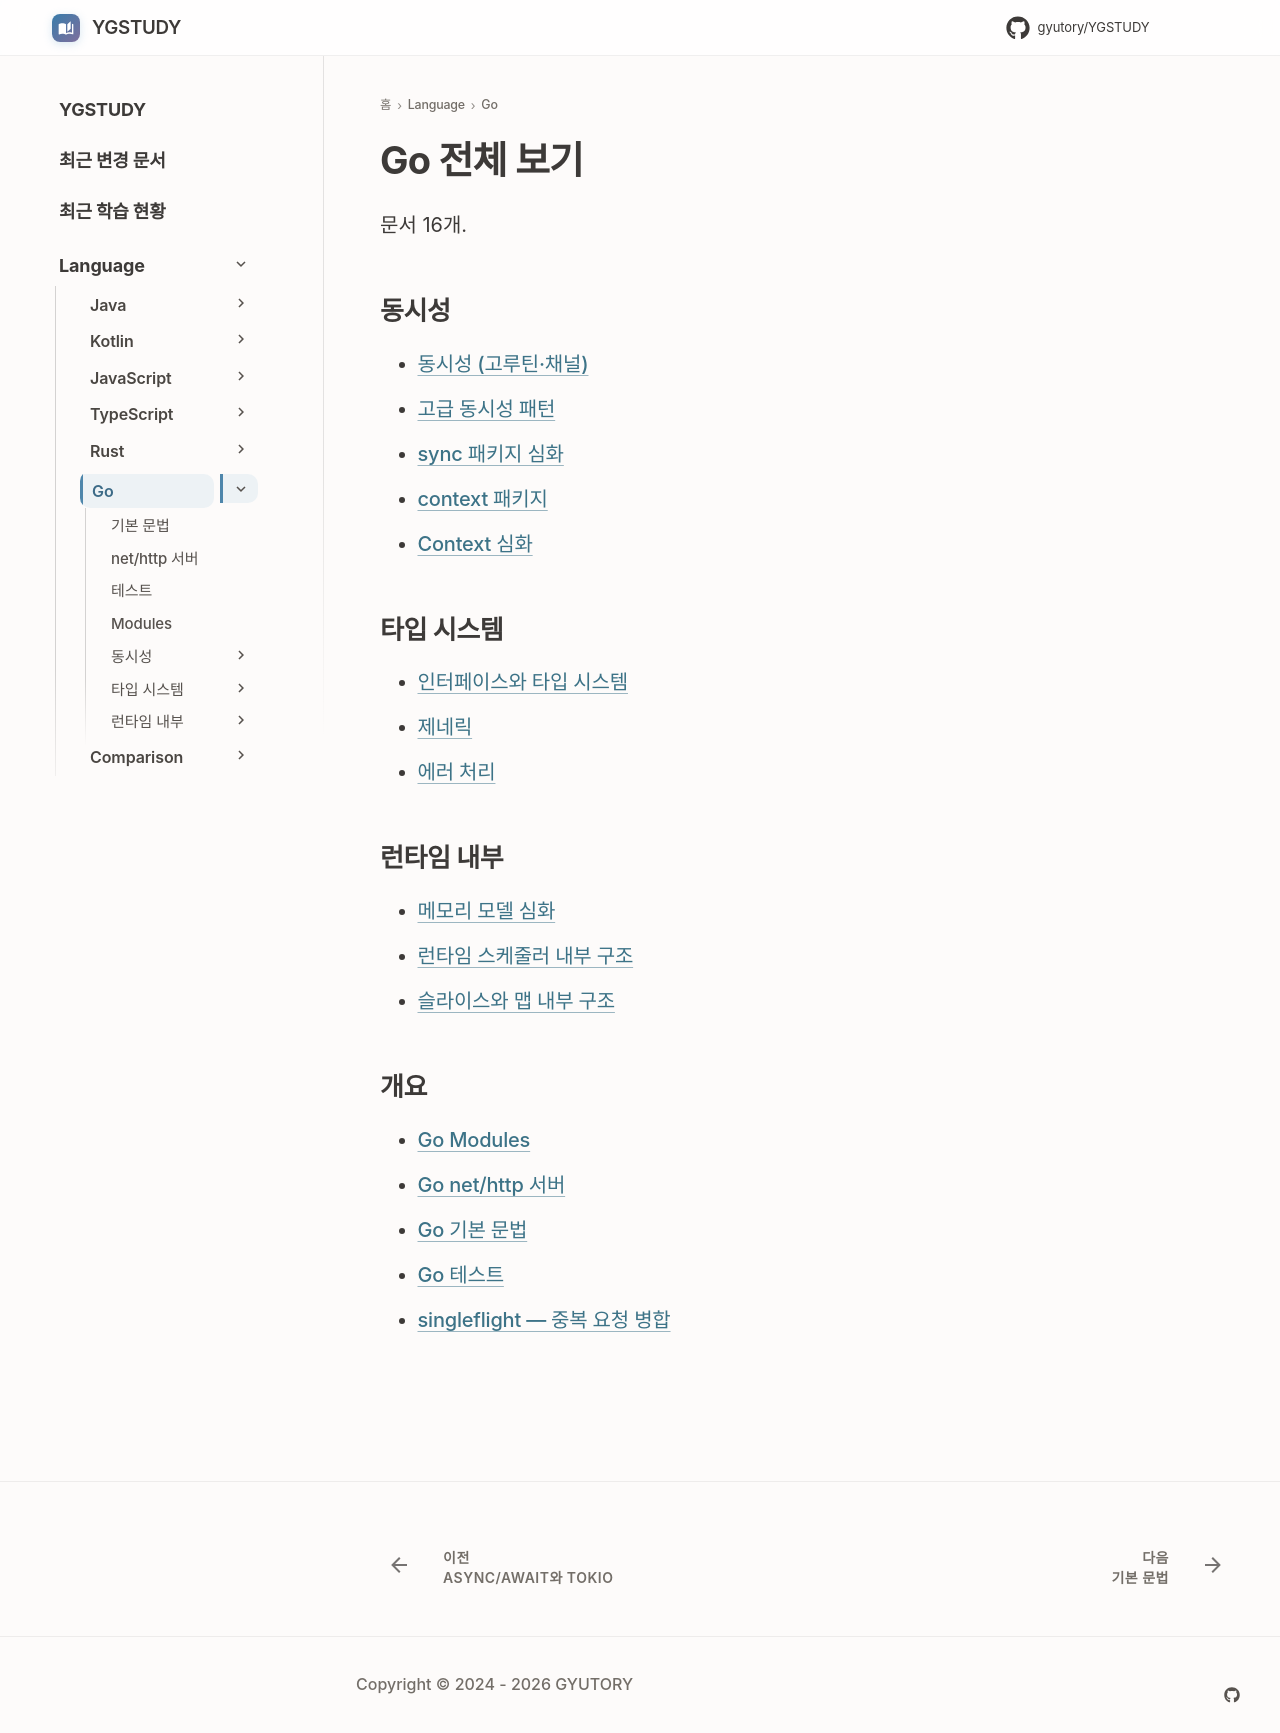

repository: GYUTORY/YGSTUDY · page: Language/Go/index.html · generator: mkdocs

---
title: Go 전체 보기
tags: []
hide:
  - toc
---

<!-- AUTO-SECTION-INDEX: tools/section_index.py 가 빌드마다 다시 만든다. 직접 고치지 말 것. -->

# Go 전체 보기

문서 16개.

## 동시성

- [동시성 (고루틴·채널)](Go_Concurrency.md)
- [고급 동시성 패턴](Go_Concurrency_Patterns.md)
- [sync 패키지 심화](Go_Sync_Primitives.md)
- [context 패키지](Go_Context.md)
- [Context 심화](Go_Context_Advanced.md)

## 타입 시스템

- [인터페이스와 타입 시스템](Go_Interface.md)
- [제네릭](Go_Generics.md)
- [에러 처리](Go_Error_Handling.md)

## 런타임 내부

- [메모리 모델 심화](Go_Memory_Model.md)
- [런타임 스케줄러 내부 구조](Go_Scheduler_Internals.md)
- [슬라이스와 맵 내부 구조](Go_Slice_Map.md)

## 개요

- [Go Modules](Go_Modules.md)
- [Go net/http 서버](Go_HTTP_Server.md)
- [Go 기본 문법](Go_Basics.md)
- [Go 테스트](Go_Testing.md)
- [singleflight — 중복 요청 병합](Go_Singleflight.md)
